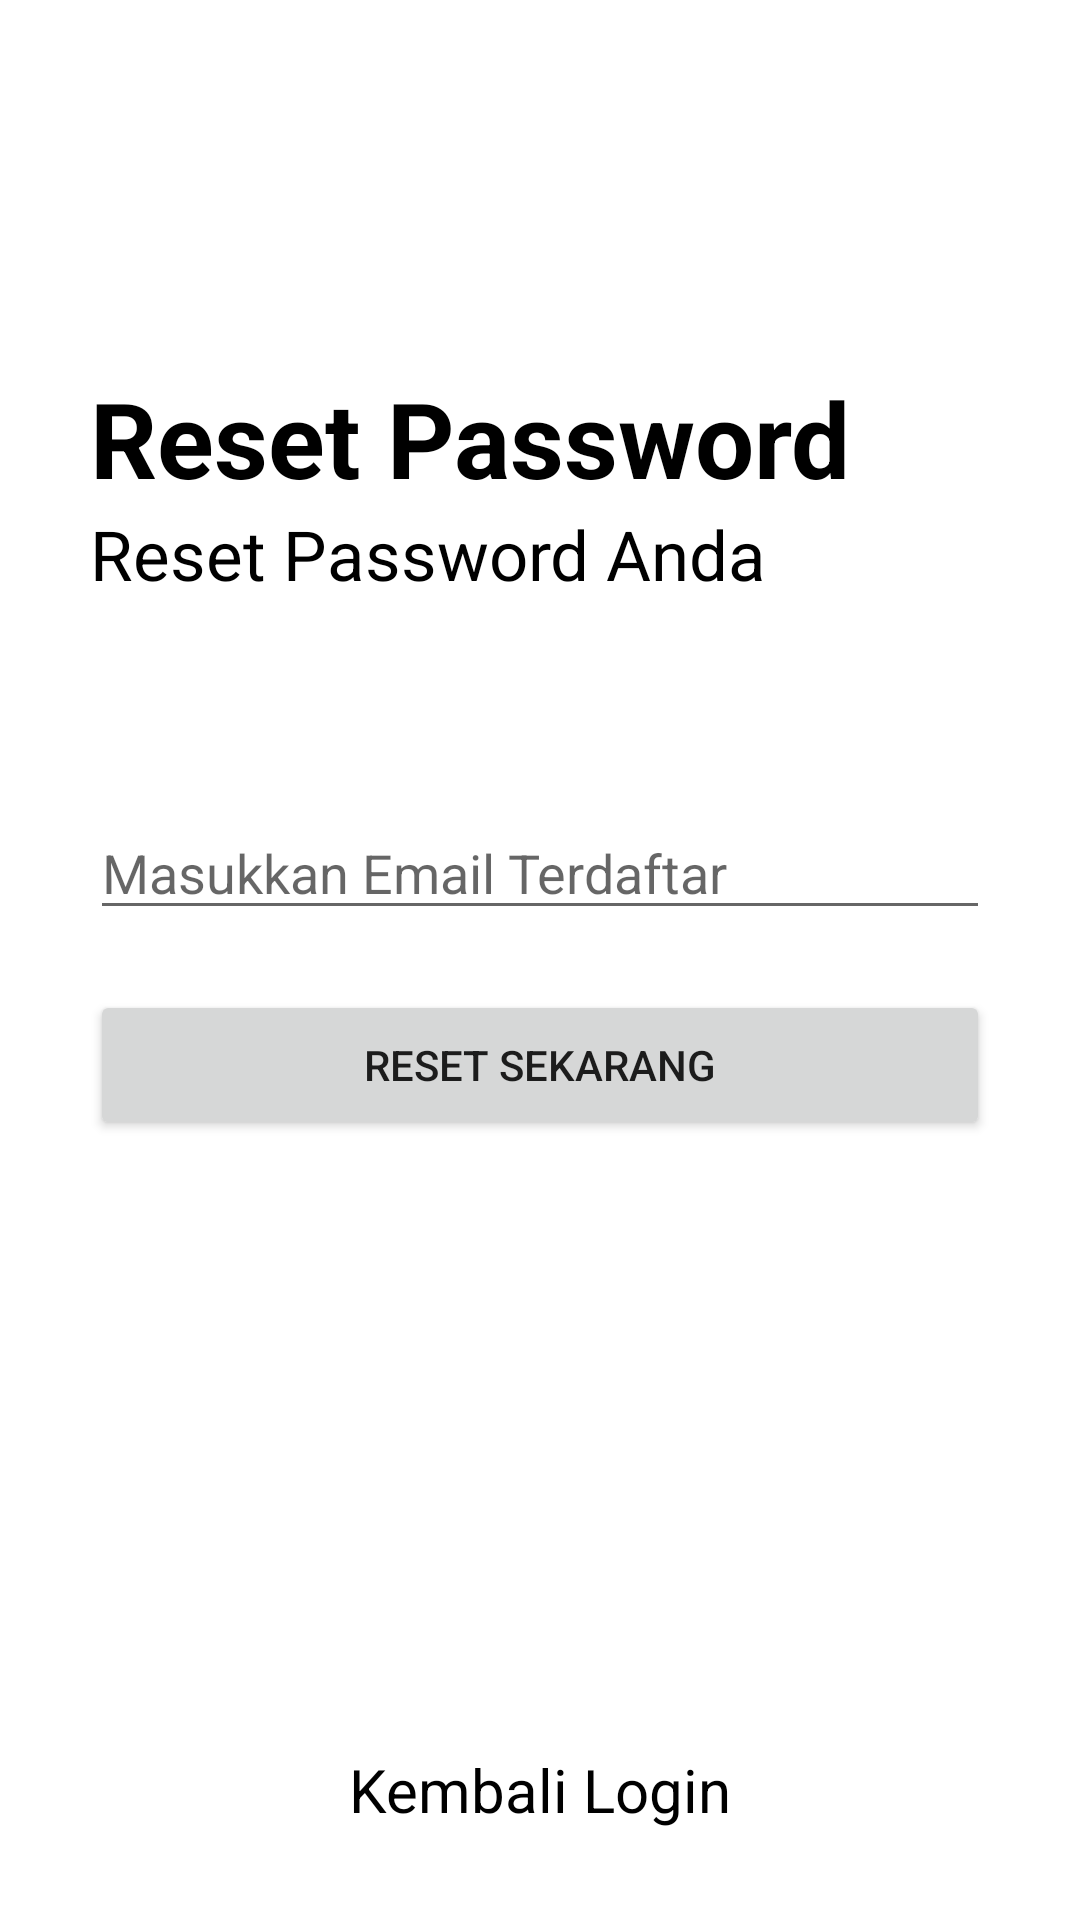

Layout XML and referenced resources for this Android screen:
<!-- AndroidManifest.xml: application theme Theme.NoteQ -->
<!-- res/layout/activity_forgotpassword.xml -->
<?xml version="1.0" encoding="utf-8"?>
<RelativeLayout xmlns:android="http://schemas.android.com/apk/res/android"
    xmlns:app="http://schemas.android.com/apk/res-auto"
    xmlns:tools="http://schemas.android.com/tools"
    android:layout_width="match_parent"
    android:layout_height="match_parent"
    tools:context=".forgotpassword">


    <RelativeLayout
        android:layout_width="match_parent"
        android:layout_height="wrap_content"
        android:id="@+id/centerline3"
        android:layout_centerInParent="true">

    </RelativeLayout>

    <LinearLayout
        android:layout_width="match_parent"
        android:layout_height="wrap_content"
        android:layout_marginLeft="30dp"
        android:layout_marginRight="30dp"
        android:layout_above="@id/centerline3"
        android:layout_marginBottom="120dp"
        android:orientation="vertical">

        <TextView
            android:layout_width="match_parent"
            android:layout_height="wrap_content"
            android:text="Reset Password"
            android:textSize="35sp"
            android:textColor="@color/black"
            android:textStyle="bold">

        </TextView>

        <TextView
            android:layout_width="match_parent"
            android:layout_height="wrap_content"
            android:text="Reset Password Anda"
            android:textSize="23sp"
            android:textColor="@color/black">

        </TextView>

    </LinearLayout>

    <EditText
        android:layout_width="match_parent"
        android:layout_height="wrap_content"
        android:layout_marginLeft="30dp"
        android:layout_marginRight="30dp"
        android:layout_above="@id/centerline3"
        android:id="@+id/forgotpassword"
        android:hint="Masukkan Email Terdaftar"
        android:layout_marginBottom="10dp">

    </EditText>

    <Button
        android:layout_width="match_parent"
        android:layout_height="50dp"
        android:text="Reset Sekarang"
        android:id="@+id/passwordrecoverbutton"
        android:layout_below="@id/centerline3"
        android:layout_marginTop="10dp"
        android:layout_marginLeft="30dp"
        android:layout_marginRight="30dp">

    </Button>


    <TextView
        android:layout_width="match_parent"
        android:layout_height="wrap_content"
        android:layout_alignParentBottom="true"
        android:text="Kembali Login"
        android:id="@+id/gobacktologin"
        android:layout_marginBottom="30dp"
        android:textSize="20sp"
        android:textColor="@color/black"
        android:textAlignment="center">

    </TextView>


</RelativeLayout>
<!-- resources referenced by this layout -->
<resources>
  <style name="Theme.NoteQ" parent="Theme.MaterialComponents.DayNight.DarkActionBar">
          
          <item name="colorPrimary">@color/purple_500</item>
          <item name="colorPrimaryVariant">@color/purple_700</item>
          <item name="colorOnPrimary">@color/white</item>
          
          <item name="colorSecondary">@color/teal_200</item>
          <item name="colorSecondaryVariant">@color/teal_700</item>
          <item name="colorOnSecondary">@color/black</item>
          
          <item name="android:statusBarColor" tools:targetApi="l">?attr/colorPrimaryVariant</item>
          
      </style>
  <!-- not gathered from this repository: default colours our renderer supplied (Android Studio template values) -->
  <color name="purple_500">#FF6200EE</color>
  <color name="purple_700">#FF3700B3</color>
  <color name="teal_200">#FF03DAC5</color>
  <color name="teal_700">#FF018786</color>
  <color name="black">#FF000000</color>
  <color name="white">#FFFFFFFF</color>
</resources>
